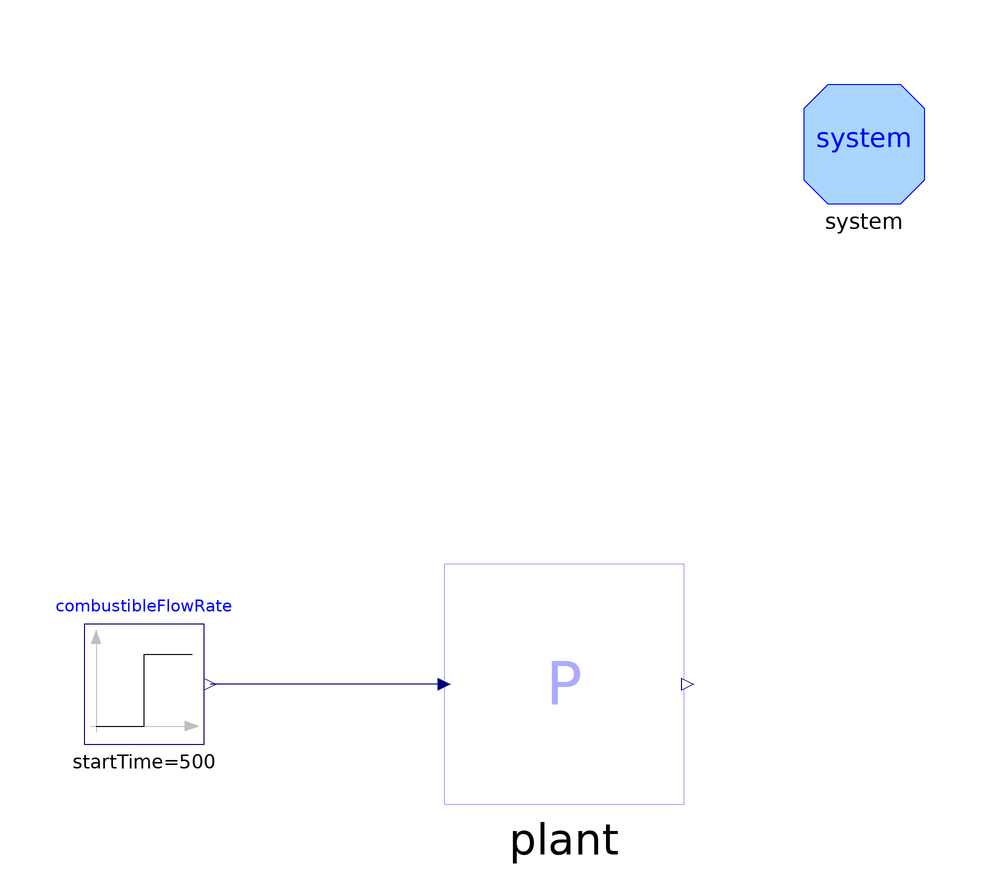

The Modelica model whose source follows is shown above as a component diagram (icons at their Placement, wires along their Line points).

model OpenLoopSimulator

      Plant plant annotation (Placement(transformation(extent={{20,-20},{60,20}},
              rotation=0)));
      Modelica.Blocks.Sources.Step combustibleFlowRate(
        offset=2.02,
        height=0.3,
        startTime=500) annotation (Placement(transformation(extent={{-40,-10},{
                -20,10}}, rotation=0)));
      inner System system
        annotation (Placement(transformation(extent={{80,80},{100,100}})));
    equation
      connect(plant.combustibleFlowRate, combustibleFlowRate.y)
        annotation (Line(points={{20,0},{-19,0}}, color={0,0,127}));
      annotation (
        Diagram(graphics),
        experiment(StopTime=1000, Tolerance=1e-006),
        Documentation(revisions="<html>
<ul>
<li><i>10 Dec 2008</i>
    by <a>Luca Savoldelli</a>:<br>
       First release.</li>
</ul>
</html>", info="<html>
<p>This model allows to simulate an open loop transients.
</html>"));
    end OpenLoopSimulator;